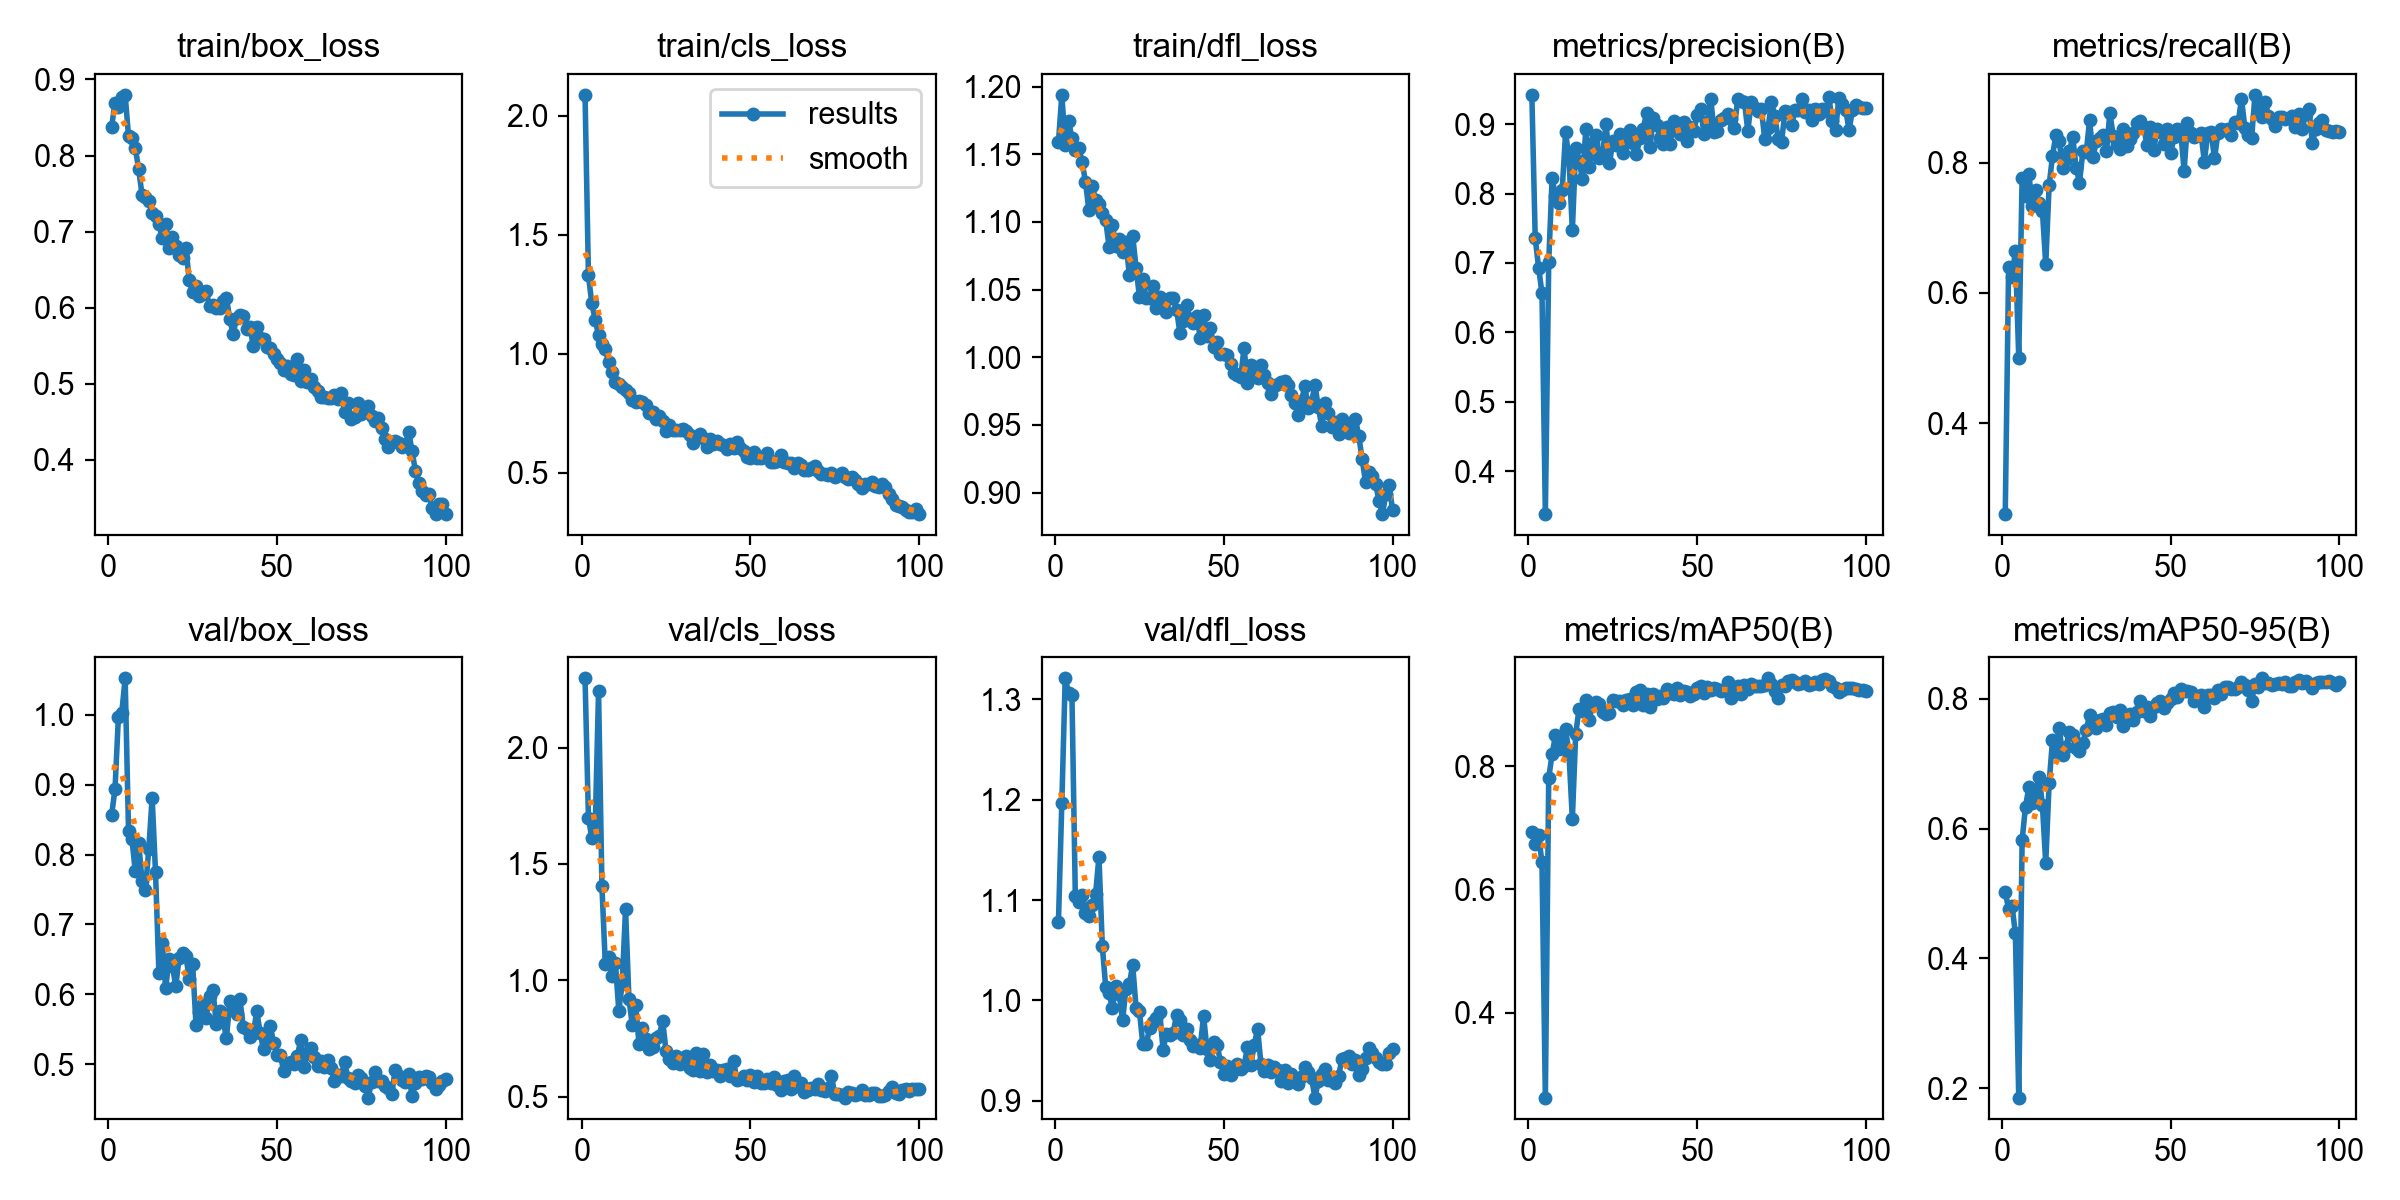

Data behind this chart, as committed beside it:
epoch, time, train/box_loss, train/cls_loss, train/dfl_loss, metrics/precision(B), metrics/recall(B), metrics/mAP50(B), metrics/mAP50-95(B), val/box_loss, val/cls_loss, val/dfl_loss, lr/pg0, lr/pg1, lr/pg2
1, 41.8, 0.838, 2.088, 1.159, 0.9421, 0.2601, 0.6921, 0.5024, 0.8569, 2.297, 1.078, 0.0006452, 0.0006452, 0.0006452
2, 83.19, 0.8694, 1.329, 1.194, 0.7357, 0.6393, 0.6743, 0.4764, 0.8941, 1.699, 1.197, 0.001299, 0.001299, 0.001299
3, 124.4, 0.8634, 1.211, 1.157, 0.6933, 0.6246, 0.688, 0.4813, 0.997, 1.611, 1.321, 0.001939, 0.001939, 0.001939
4, 165.7, 0.8768, 1.143, 1.175, 0.6568, 0.6641, 0.6435, 0.4386, 1.003, 1.651, 1.306, 0.001941, 0.001941, 0.001941
5, 207.1, 0.8799, 1.077, 1.162, 0.3384, 0.5, 0.2621, 0.1858, 1.052, 2.242, 1.304, 0.001921, 0.001921, 0.001921
6, 248.2, 0.8254, 1.041, 1.153, 0.7015, 0.7763, 0.781, 0.5825, 0.8338, 1.404, 1.104, 0.001901, 0.001901, 0.001901
7, 289.2, 0.8233, 1.018, 1.155, 0.8221, 0.749, 0.8187, 0.6337, 0.8226, 1.071, 1.098, 0.001881, 0.001881, 0.001881
8, 330.3, 0.8102, 0.9632, 1.145, 0.7963, 0.7831, 0.8502, 0.664, 0.7761, 1.101, 1.105, 0.001861, 0.001861, 0.001861
9, 371.5, 0.7819, 0.9232, 1.13, 0.7859, 0.7329, 0.8276, 0.6387, 0.8169, 1.02, 1.088, 0.001842, 0.001842, 0.001842
10, 412.7, 0.7488, 0.8812, 1.109, 0.8057, 0.7574, 0.837, 0.6547, 0.7625, 1.074, 1.084, 0.001822, 0.001822, 0.001822
11, 453.8, 0.7453, 0.8735, 1.127, 0.8881, 0.7374, 0.8603, 0.6799, 0.7499, 0.8698, 1.095, 0.001802, 0.001802, 0.001802
12, 494.9, 0.7409, 0.8596, 1.116, 0.8498, 0.726, 0.8201, 0.6368, 0.8078, 0.9835, 1.106, 0.001782, 0.001782, 0.001782
13, 536.1, 0.7248, 0.848, 1.113, 0.747, 0.6438, 0.714, 0.5465, 0.8814, 1.307, 1.143, 0.001762, 0.001762, 0.001762
14, 577.2, 0.7203, 0.8331, 1.107, 0.8652, 0.7648, 0.8524, 0.6703, 0.7745, 0.9213, 1.054, 0.001743, 0.001743, 0.001743
15, 618.3, 0.7101, 0.8031, 1.101, 0.8463, 0.8105, 0.8928, 0.7356, 0.6309, 0.8079, 1.013, 0.001723, 0.001723, 0.001723
16, 659.4, 0.6913, 0.7954, 1.082, 0.821, 0.8425, 0.8892, 0.7181, 0.674, 0.8946, 1.007, 0.001703, 0.001703, 0.001703
17, 700.5, 0.7102, 0.7992, 1.098, 0.8924, 0.8333, 0.9063, 0.7546, 0.6087, 0.7248, 0.9923, 0.001683, 0.001683, 0.001683
18, 741.6, 0.6788, 0.7965, 1.082, 0.838, 0.7914, 0.8748, 0.7126, 0.6503, 0.7975, 1.014, 0.001663, 0.001663, 0.001663
19, 782.7, 0.6932, 0.7834, 1.087, 0.8726, 0.8059, 0.9001, 0.7263, 0.6405, 0.7496, 1.007, 0.001644, 0.001644, 0.001644
20, 823.8, 0.6809, 0.7522, 1.078, 0.8836, 0.8174, 0.9041, 0.7487, 0.612, 0.7052, 0.9802, 0.001624, 0.001624, 0.001624
21, 864.9, 0.6697, 0.7548, 1.085, 0.8517, 0.8395, 0.9001, 0.744, 0.6522, 0.714, 1.012, 0.001604, 0.001604, 0.001604
22, 906, 0.6654, 0.7268, 1.061, 0.8589, 0.7919, 0.8875, 0.7233, 0.659, 0.754, 1.016, 0.001584, 0.001584, 0.001584
23, 947.2, 0.6783, 0.7364, 1.09, 0.9002, 0.7694, 0.885, 0.7198, 0.6546, 0.7632, 1.035, 0.001564, 0.001564, 0.001564
24, 988.6, 0.6359, 0.7159, 1.066, 0.8434, 0.8174, 0.8856, 0.7317, 0.6222, 0.8273, 0.9924, 0.001545, 0.001545, 0.001545
25, 1030, 0.6205, 0.6768, 1.045, 0.8751, 0.8162, 0.9063, 0.7514, 0.6431, 0.6946, 0.9893, 0.001525, 0.001525, 0.001525
26, 1071, 0.6282, 0.6988, 1.058, 0.8699, 0.8653, 0.9055, 0.7753, 0.5558, 0.6604, 0.9562, 0.001505, 0.001505, 0.001505
27, 1112, 0.616, 0.6787, 1.043, 0.8851, 0.8087, 0.9054, 0.7657, 0.5742, 0.6467, 0.9563, 0.001485, 0.001485, 0.001485
28, 1154, 0.6185, 0.678, 1.044, 0.8587, 0.8325, 0.8983, 0.7545, 0.5864, 0.6769, 0.9723, 0.001465, 0.001465, 0.001465
29, 1195, 0.6216, 0.68, 1.053, 0.8738, 0.8374, 0.9076, 0.7672, 0.5666, 0.6418, 0.9786, 0.001446, 0.001446, 0.001446
30, 1236, 0.6024, 0.682, 1.037, 0.8913, 0.8421, 0.909, 0.7694, 0.5981, 0.6649, 0.9824, 0.001426, 0.001426, 0.001426
31, 1278, 0.6029, 0.6737, 1.045, 0.8731, 0.8174, 0.8997, 0.7594, 0.6062, 0.6761, 0.9886, 0.001406, 0.001406, 0.001406
32, 1319, 0.599, 0.6569, 1.037, 0.8568, 0.8767, 0.9196, 0.7779, 0.5581, 0.625, 0.9508, 0.001386, 0.001386, 0.001386
33, 1360, 0.5992, 0.626, 1.034, 0.8797, 0.8402, 0.9225, 0.7797, 0.5761, 0.6173, 0.967, 0.001366, 0.001366, 0.001366
34, 1401, 0.6089, 0.6461, 1.044, 0.8935, 0.8288, 0.8982, 0.771, 0.5647, 0.6887, 0.9654, 0.001347, 0.001347, 0.001347
35, 1442, 0.6129, 0.662, 1.044, 0.916, 0.821, 0.9164, 0.7831, 0.5371, 0.6092, 0.9679, 0.001327, 0.001327, 0.001327
36, 1483, 0.5854, 0.6435, 1.035, 0.8669, 0.8516, 0.8952, 0.758, 0.5898, 0.6837, 0.9858, 0.001307, 0.001307, 0.001307
37, 1524, 0.5651, 0.6077, 1.018, 0.9094, 0.8252, 0.9163, 0.767, 0.5791, 0.6054, 0.9802, 0.001287, 0.001287, 0.001287
38, 1566, 0.5866, 0.6422, 1.027, 0.8982, 0.8356, 0.9085, 0.7757, 0.5719, 0.6378, 0.9661, 0.001267, 0.001267, 0.001267
39, 1607, 0.5898, 0.6193, 1.038, 0.8797, 0.8448, 0.9134, 0.7672, 0.5931, 0.6106, 0.9716, 0.001248, 0.001248, 0.001248
40, 1648, 0.5891, 0.6345, 1.028, 0.8717, 0.8607, 0.91, 0.7788, 0.5534, 0.614, 0.9604, 0.001228, 0.001228, 0.001228
41, 1689, 0.5723, 0.6193, 1.026, 0.8959, 0.8641, 0.9246, 0.7965, 0.5501, 0.5893, 0.9546, 0.001208, 0.001208, 0.001208
42, 1730, 0.5741, 0.6152, 1.031, 0.8718, 0.8542, 0.919, 0.7814, 0.5387, 0.6162, 0.9558, 0.001188, 0.001188, 0.001188
43, 1771, 0.5491, 0.6012, 1.015, 0.9051, 0.8277, 0.9175, 0.7876, 0.5448, 0.6215, 0.9531, 0.001168, 0.001168, 0.001168
44, 1812, 0.5749, 0.6196, 1.031, 0.8927, 0.8547, 0.9261, 0.773, 0.576, 0.591, 0.9849, 0.001149, 0.001149, 0.001149
45, 1854, 0.5605, 0.6025, 1.016, 0.8862, 0.8196, 0.9145, 0.7871, 0.5448, 0.6532, 0.9515, 0.001129, 0.001129, 0.001129
46, 1895, 0.559, 0.627, 1.022, 0.9036, 0.8516, 0.921, 0.7927, 0.521, 0.5723, 0.9412, 0.001109, 0.001109, 0.001109
47, 1936, 0.548, 0.6049, 1.007, 0.875, 0.8474, 0.9197, 0.7967, 0.542, 0.5775, 0.9585, 0.001089, 0.001089, 0.001089
48, 1977, 0.5474, 0.5896, 1.011, 0.8963, 0.8289, 0.9142, 0.7859, 0.5542, 0.59, 0.9561, 0.001069, 0.001069, 0.001069
49, 2018, 0.5389, 0.5644, 1.002, 0.8902, 0.8511, 0.9175, 0.7931, 0.5299, 0.5742, 0.9389, 0.00105, 0.00105, 0.00105
50, 2059, 0.5326, 0.5623, 1.002, 0.9134, 0.8151, 0.926, 0.7999, 0.5129, 0.5948, 0.9265, 0.00103, 0.00103, 0.00103
51, 2100, 0.5274, 0.5848, 1.001, 0.9222, 0.8391, 0.9298, 0.809, 0.5127, 0.563, 0.9346, 0.00101, 0.00101, 0.00101
52, 2142, 0.5177, 0.5593, 0.995, 0.8858, 0.8516, 0.9177, 0.8029, 0.4897, 0.59, 0.9259, 0.0009902, 0.0009902, 0.0009902
53, 2183, 0.5237, 0.5624, 0.9883, 0.9026, 0.8464, 0.9284, 0.8145, 0.4999, 0.5577, 0.9311, 0.0009704, 0.0009704, 0.0009704
54, 2224, 0.5129, 0.5636, 0.9872, 0.9368, 0.7877, 0.9231, 0.8112, 0.5038, 0.5594, 0.9365, 0.0009506, 0.0009506, 0.0009506
55, 2265, 0.5118, 0.5805, 0.985, 0.8892, 0.861, 0.9272, 0.8111, 0.4997, 0.5754, 0.9315, 0.0009308, 0.0009308, 0.0009308
56, 2306, 0.5321, 0.5454, 1.007, 0.8893, 0.8448, 0.9243, 0.8099, 0.5114, 0.5594, 0.935, 0.000911, 0.000911, 0.000911
57, 2347, 0.5031, 0.5449, 0.981, 0.9063, 0.839, 0.9225, 0.7968, 0.5339, 0.584, 0.9535, 0.0008912, 0.0008912, 0.0008912
58, 2388, 0.5178, 0.5467, 0.9944, 0.9088, 0.8421, 0.9241, 0.8018, 0.4955, 0.5514, 0.9361, 0.0008714, 0.0008714, 0.0008714
59, 2429, 0.5019, 0.5751, 0.9888, 0.9145, 0.8448, 0.9355, 0.8049, 0.516, 0.5289, 0.9555, 0.0008516, 0.0008516, 0.0008516
60, 2470, 0.5064, 0.5438, 0.9846, 0.9074, 0.8014, 0.9096, 0.7871, 0.5235, 0.567, 0.9719, 0.0008318, 0.0008318, 0.0008318
... 40 more rows
